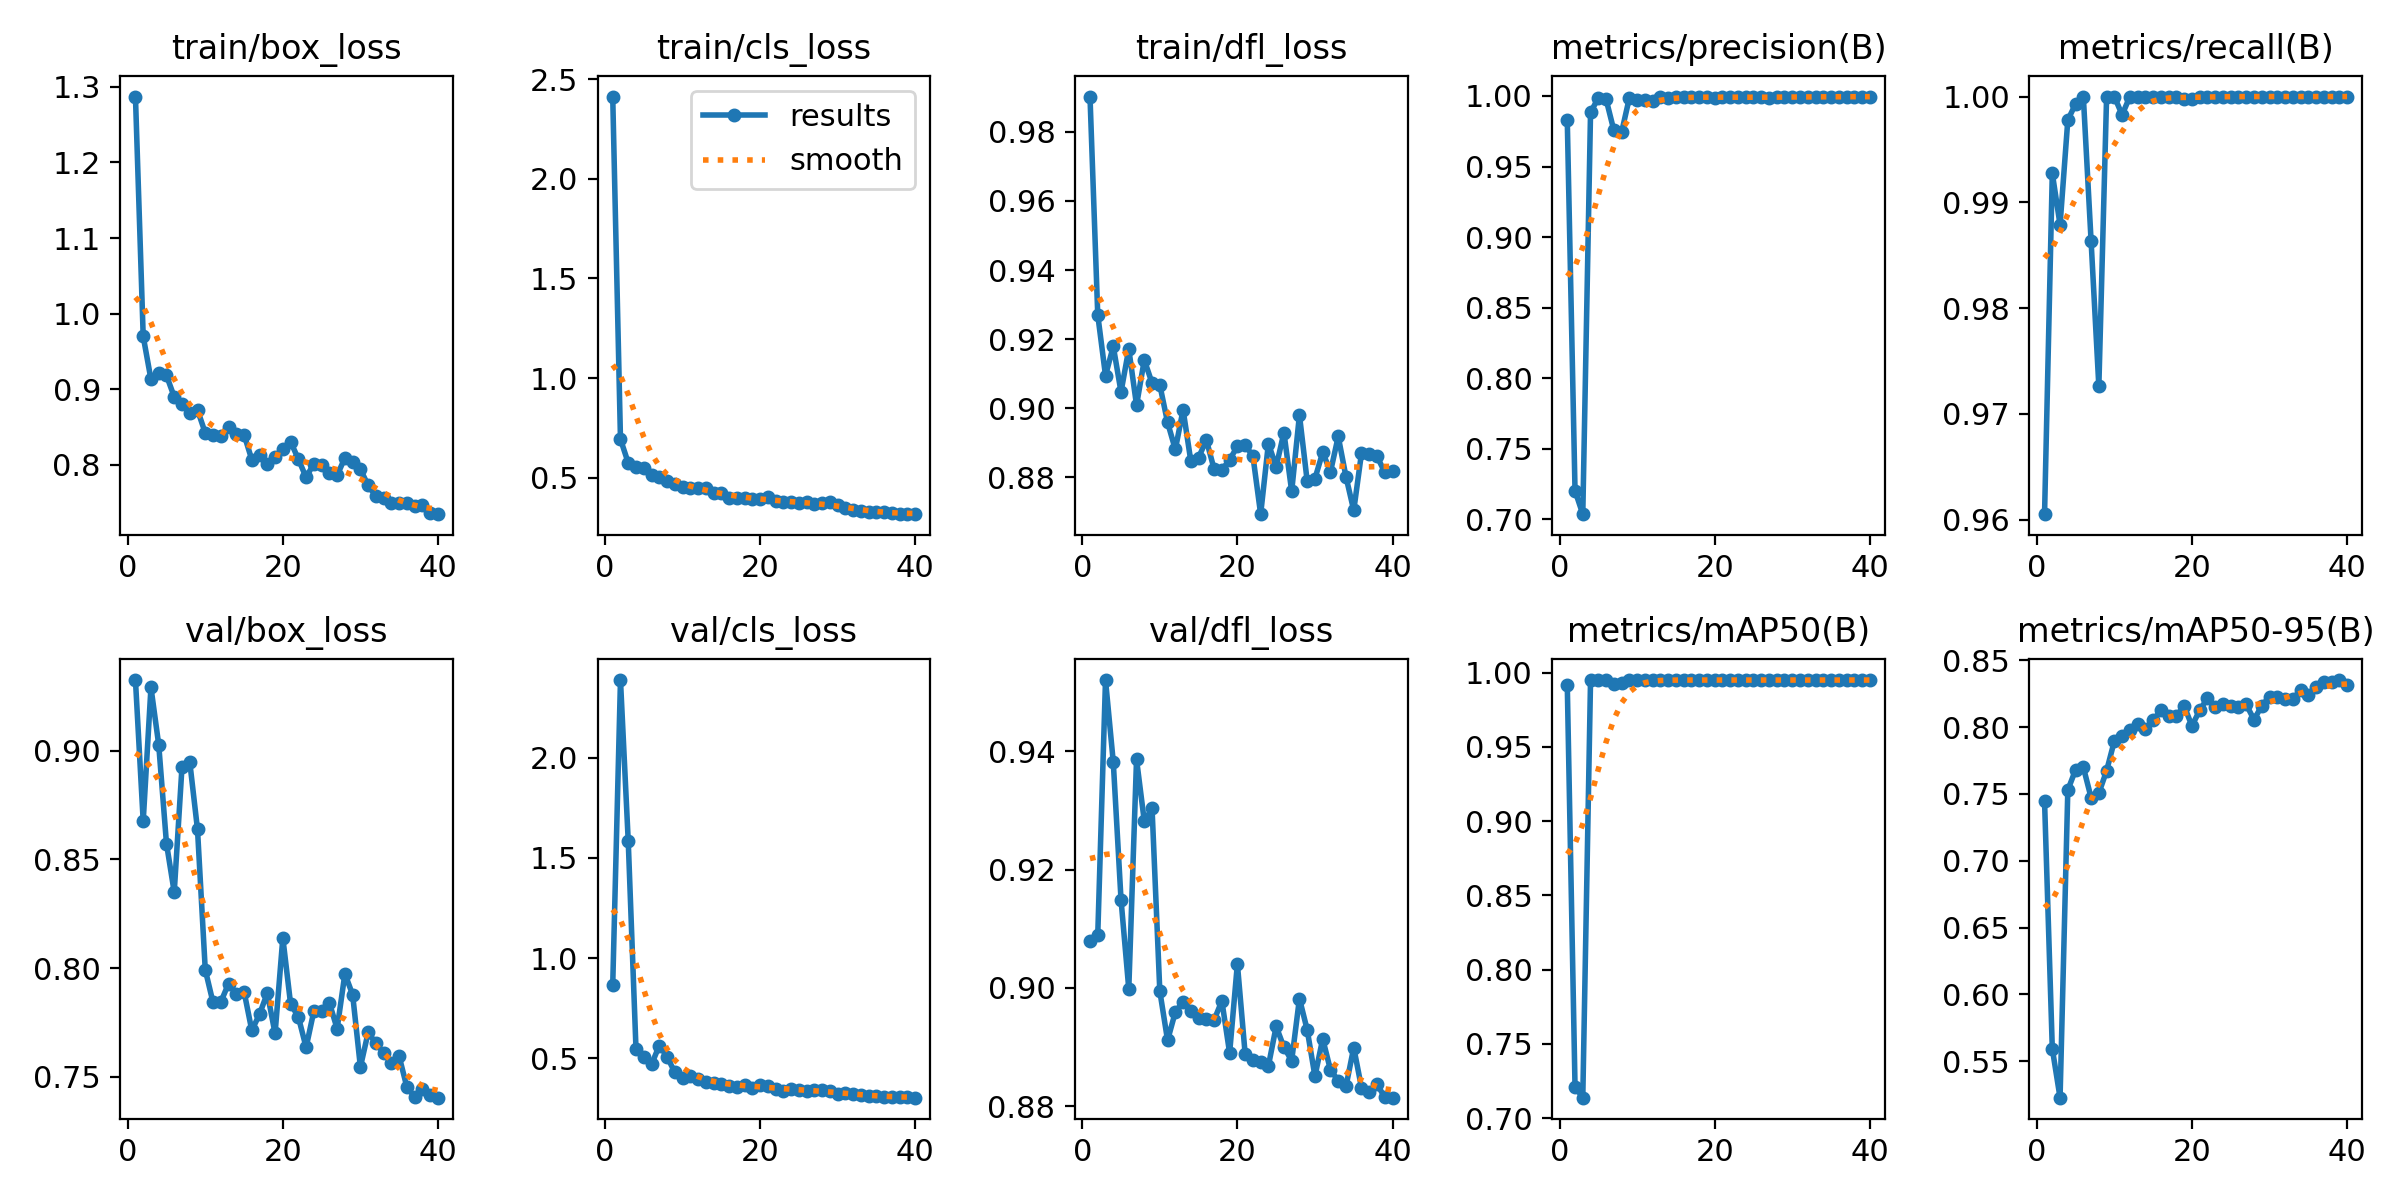

The file beside this chart, header and first rows:
epoch, time, train/box_loss, train/cls_loss, train/dfl_loss, metrics/precision(B), metrics/recall(B), metrics/mAP50(B), metrics/mAP50-95(B), val/box_loss, val/cls_loss, val/dfl_loss, lr/pg0, lr/pg1, lr/pg2
1, 4.602, 1.287, 2.413, 0.9902, 0.9828, 0.9605, 0.9918, 0.7446, 0.9325, 0.8652, 0.9079, 0.0002286, 0.0002286, 0.0002286
2, 7.959, 0.9699, 0.6935, 0.927, 0.7202, 0.9927, 0.7211, 0.5593, 0.8676, 2.386, 0.909, 0.0004599, 0.0004599, 0.0004599
3, 11.17, 0.9129, 0.5742, 0.9094, 0.7037, 0.9879, 0.7138, 0.5226, 0.9291, 1.583, 0.952, 0.0006791, 0.0006791, 0.0006791
4, 14.31, 0.9216, 0.5556, 0.9179, 0.9884, 0.9978, 0.995, 0.7528, 0.9028, 0.5472, 0.9382, 0.0008863, 0.0008863, 0.0008863
5, 17.47, 0.9181, 0.547, 0.9047, 0.9986, 0.9993, 0.995, 0.7681, 0.8573, 0.5089, 0.9149, 0.001082, 0.001082, 0.001082
6, 20.64, 0.8898, 0.5149, 0.9172, 0.9978, 1, 0.995, 0.77, 0.8349, 0.4693, 0.8998, 0.001252, 0.001252, 0.001252
7, 23.8, 0.8802, 0.5017, 0.9009, 0.9758, 0.9863, 0.9927, 0.7472, 0.8925, 0.5635, 0.9386, 0.001217, 0.001217, 0.001217
8, 26.93, 0.8686, 0.4855, 0.914, 0.9742, 0.9726, 0.9928, 0.7506, 0.8949, 0.5083, 0.9282, 0.001181, 0.001181, 0.001181
9, 30.05, 0.8725, 0.4665, 0.9073, 0.9986, 1, 0.995, 0.7673, 0.8638, 0.4307, 0.9303, 0.001146, 0.001146, 0.001146
10, 33.16, 0.842, 0.4557, 0.9067, 0.997, 1, 0.995, 0.7896, 0.7992, 0.4003, 0.8995, 0.001111, 0.001111, 0.001111
11, 36.31, 0.8393, 0.4505, 0.8959, 0.9971, 0.9983, 0.995, 0.7936, 0.7842, 0.41, 0.8911, 0.001075, 0.001075, 0.001075
12, 39.45, 0.8376, 0.4478, 0.8881, 0.9966, 1, 0.995, 0.7979, 0.7844, 0.3969, 0.8959, 0.00104, 0.00104, 0.00104
13, 42.62, 0.85, 0.4498, 0.8996, 0.9993, 0.9999, 0.995, 0.8024, 0.7929, 0.3827, 0.8977, 0.001005, 0.001005, 0.001005
14, 45.77, 0.84, 0.4249, 0.8847, 0.9986, 1, 0.995, 0.7983, 0.788, 0.3761, 0.896, 0.0009692, 0.0009692, 0.0009692
15, 48.87, 0.8399, 0.4214, 0.8857, 0.9993, 1, 0.995, 0.805, 0.7892, 0.3725, 0.8949, 0.0009339, 0.0009339, 0.0009339
16, 52.01, 0.8066, 0.3981, 0.8908, 0.9994, 1, 0.995, 0.8126, 0.7713, 0.3631, 0.8947, 0.0008985, 0.0008985, 0.0008985
17, 55.13, 0.8128, 0.4002, 0.8824, 0.9993, 0.9999, 0.995, 0.808, 0.7789, 0.3593, 0.8946, 0.0008631, 0.0008631, 0.0008631
18, 58.23, 0.8005, 0.3962, 0.8821, 0.9992, 1, 0.995, 0.8086, 0.7885, 0.3657, 0.8978, 0.0008277, 0.0008277, 0.0008277
19, 61.33, 0.8104, 0.3956, 0.8851, 0.9994, 0.9998, 0.995, 0.8157, 0.7699, 0.354, 0.889, 0.0007924, 0.0007924, 0.0007924
20, 64.45, 0.8205, 0.3931, 0.8889, 0.9988, 0.9998, 0.995, 0.8009, 0.8139, 0.369, 0.9041, 0.000757, 0.000757, 0.000757
21, 67.57, 0.8305, 0.401, 0.8893, 0.9994, 1, 0.995, 0.8125, 0.7835, 0.3639, 0.8889, 0.0007216, 0.0007216, 0.0007216
22, 70.67, 0.8074, 0.383, 0.8862, 0.9991, 1, 0.995, 0.8216, 0.7776, 0.3494, 0.8879, 0.0006863, 0.0006863, 0.0006863
23, 73.84, 0.7833, 0.3785, 0.8693, 0.9992, 1, 0.995, 0.8153, 0.7635, 0.3352, 0.8874, 0.0006509, 0.0006509, 0.0006509
24, 76.94, 0.8014, 0.3759, 0.8898, 0.999, 1, 0.995, 0.8175, 0.7802, 0.3463, 0.8868, 0.0006155, 0.0006155, 0.0006155
25, 80.03, 0.7994, 0.3757, 0.883, 0.9993, 1, 0.995, 0.8155, 0.7803, 0.3433, 0.8935, 0.0005802, 0.0005802, 0.0005802
26, 83.14, 0.7896, 0.3763, 0.893, 0.999, 1, 0.995, 0.8151, 0.784, 0.3385, 0.89, 0.0005448, 0.0005448, 0.0005448
27, 86.25, 0.7859, 0.3678, 0.8759, 0.9988, 1, 0.995, 0.8169, 0.7721, 0.3416, 0.8877, 0.0005094, 0.0005094, 0.0005094
28, 89.34, 0.8091, 0.3726, 0.898, 0.999, 1, 0.995, 0.8056, 0.7974, 0.3438, 0.8982, 0.0004741, 0.0004741, 0.0004741
29, 92.46, 0.8033, 0.3799, 0.8789, 0.9993, 1, 0.995, 0.8159, 0.7878, 0.3347, 0.8929, 0.0004387, 0.0004387, 0.0004387
30, 95.53, 0.7938, 0.3634, 0.8796, 0.9994, 1, 0.995, 0.8228, 0.7545, 0.3232, 0.8851, 0.0004033, 0.0004033, 0.0004033
31, 98.59, 0.7726, 0.3485, 0.8872, 0.9996, 1, 0.995, 0.8223, 0.7704, 0.3248, 0.8914, 0.000368, 0.000368, 0.000368
32, 101.6, 0.7582, 0.3389, 0.8816, 0.9993, 1, 0.995, 0.8209, 0.7654, 0.3226, 0.8861, 0.0003326, 0.0003326, 0.0003326
33, 104.5, 0.756, 0.3326, 0.8918, 0.9993, 1, 0.995, 0.8213, 0.7611, 0.3185, 0.8843, 0.0002972, 0.0002972, 0.0002972
34, 107.5, 0.749, 0.3301, 0.8802, 0.9991, 1, 0.995, 0.8274, 0.7563, 0.3122, 0.8833, 0.0002619, 0.0002619, 0.0002619
35, 110.5, 0.7489, 0.3266, 0.8704, 0.9995, 1, 0.995, 0.8239, 0.7593, 0.313, 0.8899, 0.0002265, 0.0002265, 0.0002265
36, 113.5, 0.7497, 0.3266, 0.887, 0.9996, 1, 0.995, 0.8297, 0.7451, 0.309, 0.8831, 0.0001911, 0.0001911, 0.0001911
37, 116.5, 0.746, 0.3231, 0.8869, 0.9995, 1, 0.995, 0.8337, 0.7408, 0.3048, 0.8825, 0.0001558, 0.0001558, 0.0001558
38, 119.5, 0.746, 0.3187, 0.8861, 0.9996, 1, 0.995, 0.834, 0.7443, 0.3062, 0.8837, 0.0001204, 0.0001204, 0.0001204
39, 122.5, 0.7359, 0.3172, 0.8815, 0.9995, 1, 0.995, 0.8352, 0.7415, 0.305, 0.8815, 8.50255e-05, 8.50255e-05, 8.50255e-05
40, 125.5, 0.7345, 0.3184, 0.8818, 0.9995, 1, 0.995, 0.8316, 0.7404, 0.3038, 0.8814, 4.96578e-05, 4.96578e-05, 4.96578e-05
